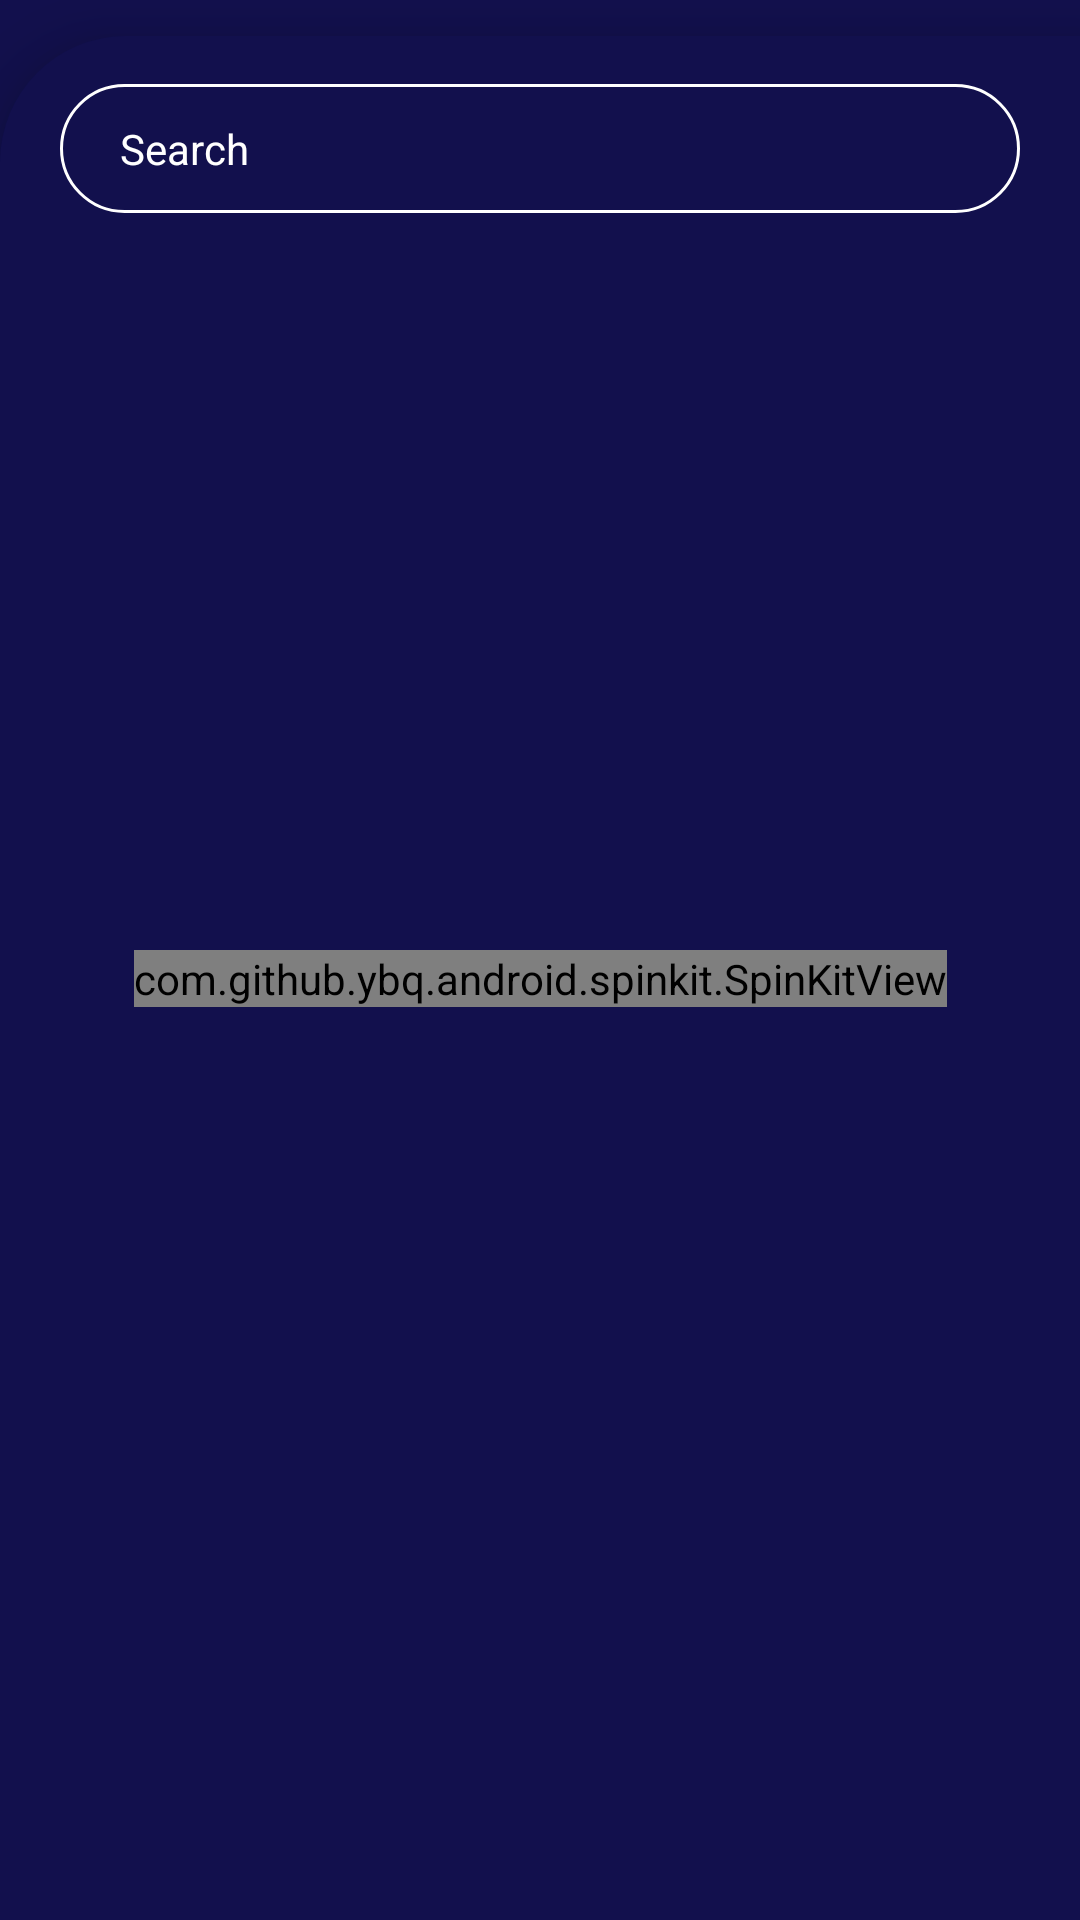

Produce the Android XML layout that renders to this screen, including the resource entries it uses.
<!-- AndroidManifest.xml: application theme Theme.CoinGraph -->
<!-- res/layout/fragment_stats.xml -->
<?xml version="1.0" encoding="utf-8"?>
<androidx.constraintlayout.widget.ConstraintLayout android:id="@+id/marketFragment"
    android:layout_width="match_parent"
    android:layout_height="match_parent"
    android:background="@color/background_base"
    tools:context=".main.ui.StatsFragment"
    xmlns:android="http://schemas.android.com/apk/res/android"
    xmlns:tools="http://schemas.android.com/tools"
    xmlns:app="http://schemas.android.com/apk/res-auto">

    <androidx.constraintlayout.widget.ConstraintLayout
        android:id="@+id/constraintLayout4"
        android:layout_width="0dp"
        android:layout_height="0dp"
        android:layout_marginTop="12dp"
        android:background="@drawable/market_content_bg"
        android:elevation="12dp"
        app:layout_constraintBottom_toBottomOf="parent"
        app:layout_constraintEnd_toEndOf="parent"
        app:layout_constraintStart_toStartOf="parent"
        app:layout_constraintTop_toTopOf="parent">

        <EditText
            android:id="@+id/searchEditText"
            android:layout_width="0dp"
            android:layout_height="wrap_content"
            android:layout_marginHorizontal="20dp"
            android:layout_marginTop="16dp"
            android:background="@drawable/search_field_bg"
            android:ems="10"
            android:hint="Search"
            android:inputType="text"
            android:paddingStart="20dp"
            android:paddingTop="12dp"
            android:paddingBottom="12dp"
            android:textColor="@color/white"
            android:textColorHint="@color/white"
            android:textSize="14sp"
            app:layout_constraintEnd_toEndOf="parent"
            app:layout_constraintStart_toStartOf="parent"
            app:layout_constraintTop_toTopOf="parent" />

        <androidx.recyclerview.widget.RecyclerView
            android:id="@+id/currencyRecyclerView"
            android:layout_width="0dp"
            android:layout_height="0dp"
            tools:listitem="@layout/currency_item_layout"
            android:layout_marginTop="12dp"
            android:orientation="vertical"
            app:layoutManager="androidx.recyclerview.widget.LinearLayoutManager"
            app:layout_constraintBottom_toBottomOf="parent"
            app:layout_constraintEnd_toEndOf="parent"
            app:layout_constraintStart_toStartOf="parent"
            app:layout_constraintTop_toBottomOf="@+id/searchEditText" />

        <com.github.ybq.android.spinkit.SpinKitView
            style="@style/SpinKitView.ThreeBounce"
            android:id="@+id/spinKitView"
            android:layout_gravity="center"
            android:layout_height="wrap_content"
            android:layout_width="wrap_content"
            android:visibility="visible"
            app:SpinKit_Color="@color/white"
            app:layout_constraintBottom_toBottomOf="parent"
            app:layout_constraintEnd_toEndOf="parent"
            app:layout_constraintStart_toStartOf="parent"
            app:layout_constraintTop_toTopOf="parent" />


        <TextView
            android:id="@+id/notFoundTextView"
            android:layout_width="wrap_content"
            android:layout_height="wrap_content"
            android:text="Not Found"
            android:textColor="@color/white"
            android:textSize="20sp"
            android:visibility="gone"
            app:layout_constraintBottom_toBottomOf="parent"
            app:layout_constraintEnd_toEndOf="parent"
            app:layout_constraintStart_toStartOf="parent"
            app:layout_constraintTop_toTopOf="parent" />
    </androidx.constraintlayout.widget.ConstraintLayout>

</androidx.constraintlayout.widget.ConstraintLayout>
<!-- res/layout/currency_item_layout.xml (included above) -->
<?xml version="1.0" encoding="utf-8"?>
<androidx.cardview.widget.CardView android:id="@+id/currencyCardView"
    android:layout_width="match_parent"
    android:layout_height="wrap_content"
    android:layout_marginStart="8dp"
    android:layout_marginTop="8dp"
    android:layout_marginEnd="8dp"
    android:layout_marginBottom="4dp"
    app:cardBackgroundColor="@color/background_card"
    app:cardCornerRadius="12dp"
    app:cardElevation="8dp"
    xmlns:tools="http://schemas.android.com/tools"
    xmlns:android="http://schemas.android.com/apk/res/android"
    xmlns:app="http://schemas.android.com/apk/res-auto">


        <androidx.constraintlayout.widget.ConstraintLayout
            android:layout_width="match_parent"
            android:layout_height="match_parent"
            android:padding="12dp">

            <ImageView
                android:id="@+id/currencyImageView"
                android:layout_width="38dp"
                android:layout_height="38dp"
                app:layout_constraintBottom_toBottomOf="@+id/currencySymbolTextView"
                app:layout_constraintStart_toStartOf="parent"
                app:layout_constraintTop_toTopOf="@+id/currencyNameTextView"
                tools:srcCompat="@tools:sample/avatars" />

            <TextView
                android:id="@+id/currencyNameTextView"
                android:layout_width="0dp"
                android:layout_height="30dp"
                android:gravity="start|center"
                android:layout_marginStart="12dp"
                android:layout_marginEnd="8dp"
                android:textColor="@color/white"
                android:textSize="14sp"
                android:textStyle="bold"
                app:layout_constraintEnd_toStartOf="@+id/currencyPriceTextView"
                app:layout_constraintStart_toEndOf="@+id/currencyImageView"
                app:layout_constraintTop_toTopOf="parent"
                tools:text="Bitcoin" />

            <TextView
                android:id="@+id/currencySymbolTextView"
                android:layout_width="wrap_content"
                android:layout_height="wrap_content"
                android:layout_marginTop="4dp"
                android:textColor="@color/white"
                android:textSize="12sp"
                app:layout_constraintStart_toStartOf="@+id/currencyNameTextView"
                app:layout_constraintTop_toBottomOf="@+id/currencyNameTextView"
                tools:text="BTC" />

            <ImageView
                android:id="@+id/currencyChartImageView"
                android:layout_width="90dp"
                android:layout_height="0dp"
                app:layout_constraintBottom_toBottomOf="parent"
                app:layout_constraintEnd_toEndOf="parent"
                app:layout_constraintTop_toTopOf="parent"
                tools:srcCompat="@tools:sample/backgrounds/scenic" />

            <TextView
                android:id="@+id/currencyPriceTextView"
                android:layout_width="wrap_content"
                android:layout_height="wrap_content"
                android:textColor="@color/white"
                android:textSize="14sp"
                app:layout_constraintBottom_toBottomOf="@+id/currencyNameTextView"
                app:layout_constraintEnd_toEndOf="parent"
                app:layout_constraintHorizontal_bias="0.6"
                app:layout_constraintStart_toStartOf="parent"
                app:layout_constraintTop_toTopOf="@+id/currencyNameTextView"
                tools:text="123.35353" />

            <ImageView
                android:id="@+id/currencyChangeImageView"
                android:layout_width="19dp"
                android:layout_height="21dp"
                app:layout_constraintBottom_toBottomOf="@+id/currencyChangeTextView"
                app:layout_constraintEnd_toStartOf="@+id/currencyChangeTextView"
                app:layout_constraintTop_toTopOf="@+id/currencyChangeTextView"
                tools:srcCompat="@drawable/ic_caret_up" />

            <TextView
                android:id="@+id/currencyChangeTextView"
                android:layout_width="wrap_content"
                android:layout_height="wrap_content"
                android:layout_marginTop="4dp"
                android:textColor="@color/white"
                android:textSize="12sp"
                app:layout_constraintEnd_toEndOf="@+id/currencyPriceTextView"
                app:layout_constraintStart_toStartOf="@+id/currencyPriceTextView"
                app:layout_constraintTop_toBottomOf="@+id/currencyPriceTextView"
                tools:text="12.45" />

        </androidx.constraintlayout.widget.ConstraintLayout>
    </androidx.cardview.widget.CardView>
<!-- resources referenced by this layout -->
<resources>
  <color name="background_base">#12104D</color>
  <color name="background_card">#272765</color>
  <color name="white">#FFFFFFFF</color>
  <!-- drawable market_content_bg (drawable) -->
  <?xml version="1.0" encoding="utf-8"?>
  <shape xmlns:android="http://schemas.android.com/apk/res/android">
      <solid android:color="@color/background_base" />
      <corners android:topLeftRadius="42dp" />
  </shape>
  <!-- drawable search_field_bg (drawable) -->
  <?xml version="1.0" encoding="utf-8"?>
  <shape xmlns:android="http://schemas.android.com/apk/res/android">
      <corners android:radius="32dp"  />
      <stroke android:color="@color/white" android:width="1dp"/>
  </shape>
  <style name="Theme.CoinGraph" parent="Base.Theme.CoinGraph" />
  <style name="Base.Theme.CoinGraph" parent="Theme.AppCompat.DayNight.DarkActionBar">
          
  
      </style>
</resources>
